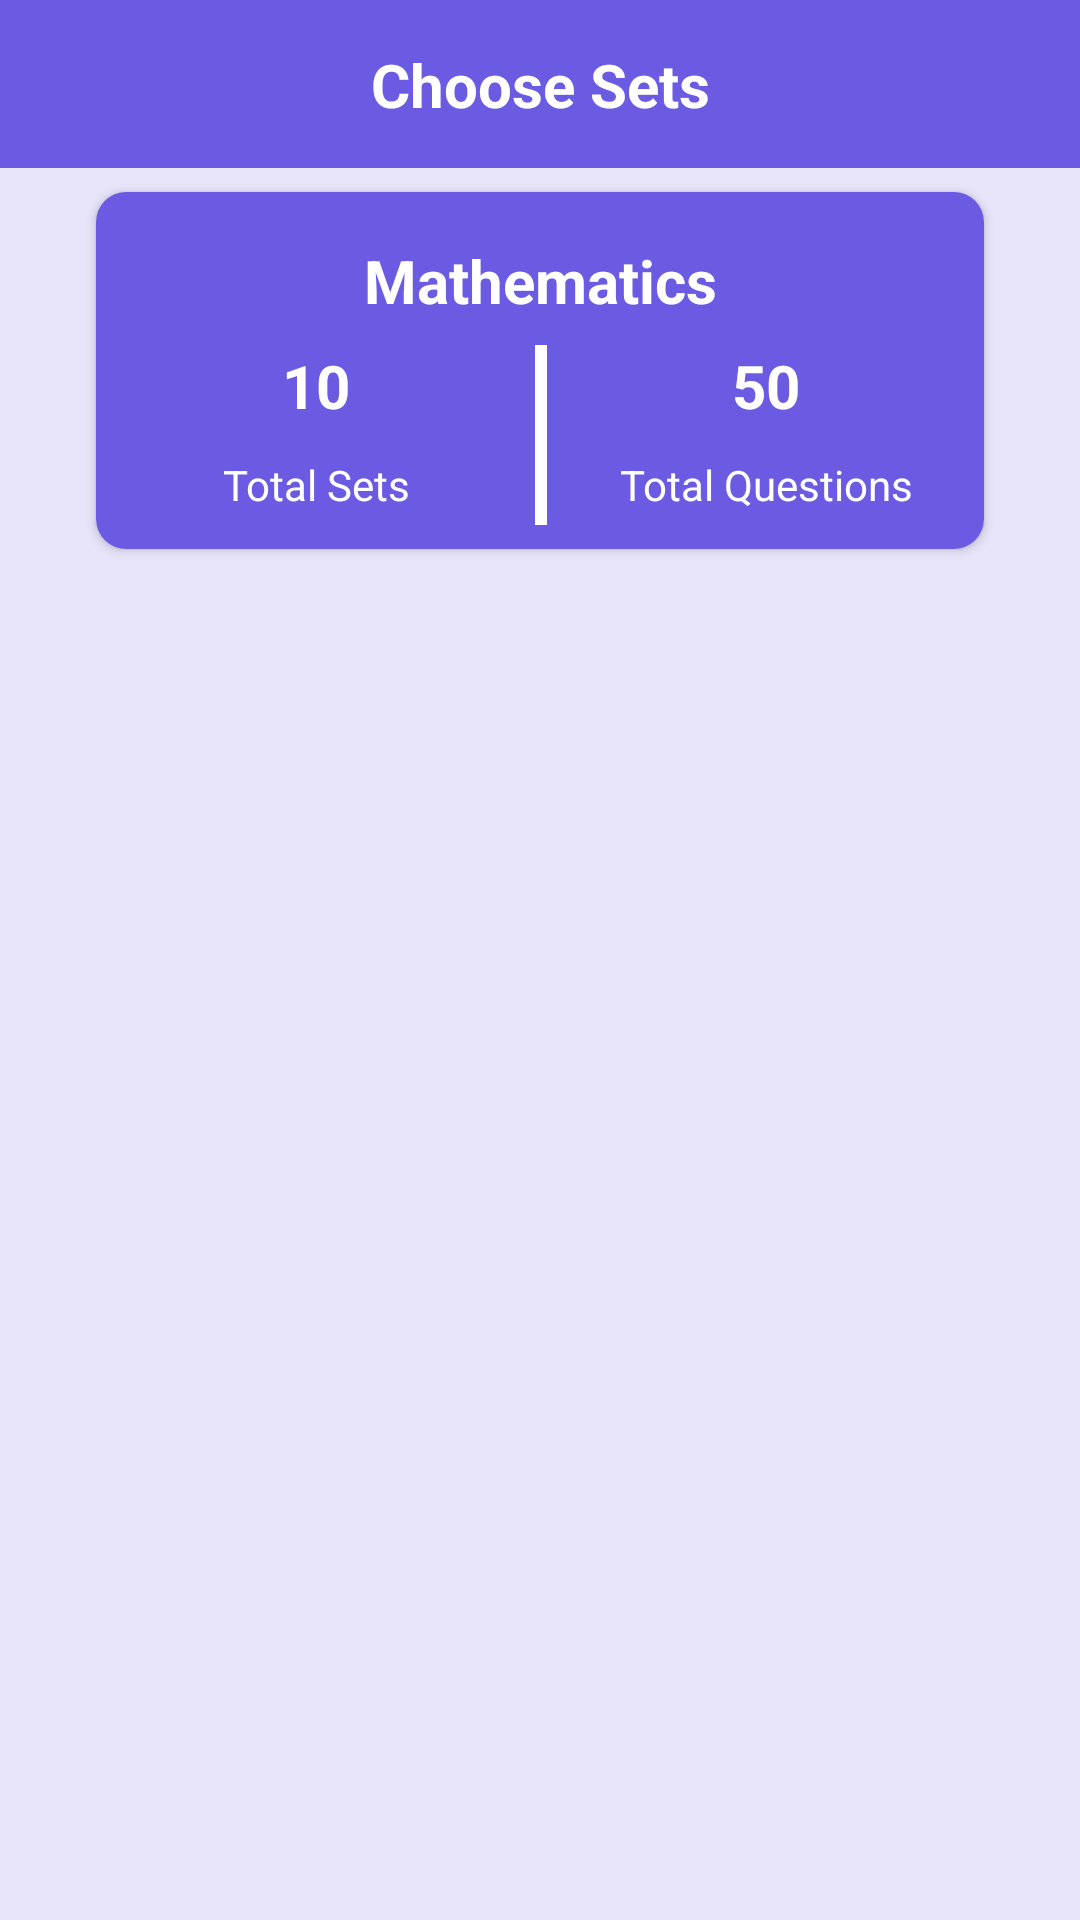

Here is an Android app screen rendered from its layout file. Give the layout XML and the strings, colors and styles it references.
<!-- AndroidManifest.xml: application theme Theme.Quiziti -->
<!-- res/layout/activity_sets.xml -->
<?xml version="1.0" encoding="utf-8"?>
<androidx.constraintlayout.widget.ConstraintLayout xmlns:android="http://schemas.android.com/apk/res/android"
    xmlns:app="http://schemas.android.com/apk/res-auto"
    xmlns:tools="http://schemas.android.com/tools"
    android:layout_width="match_parent"
    android:layout_height="wrap_content"
    android:background="@color/category"
    tools:context=".Activities.SetsActivity">

    <androidx.cardview.widget.CardView
        android:id="@+id/cardView"
        android:layout_width="match_parent"
        android:layout_height="wrap_content"
        android:layout_marginStart="32dp"
        android:layout_marginTop="8dp"
        android:layout_marginEnd="32dp"
        app:cardCornerRadius="10dp"
        app:layout_constraintEnd_toEndOf="parent"
        app:layout_constraintStart_toStartOf="parent"
        app:layout_constraintTop_toBottomOf="@+id/toolbar">

        <androidx.constraintlayout.widget.ConstraintLayout
            android:layout_width="match_parent"
            android:layout_height="match_parent"
            android:background="@color/backg">

            <View
                android:id="@+id/view"
                android:layout_width="4dp"
                android:layout_height="60dp"
                android:layout_marginTop="8dp"
                android:layout_marginBottom="8dp"
                android:background="@color/white"
                app:layout_constraintBottom_toBottomOf="parent"
                app:layout_constraintEnd_toEndOf="@+id/textView3"
                app:layout_constraintStart_toStartOf="@+id/textView3"
                app:layout_constraintTop_toBottomOf="@+id/textView3" />

            <TextView
                android:id="@+id/textView3"
                android:layout_width="wrap_content"
                android:layout_height="wrap_content"
                android:layout_marginTop="16dp"
                android:text="Mathematics"
                android:textColor="@color/white"
                android:textSize="20sp"
                android:textStyle="bold"
                app:layout_constraintEnd_toEndOf="parent"
                app:layout_constraintStart_toStartOf="parent"
                app:layout_constraintTop_toTopOf="parent" />

            <TextView
                android:id="@+id/textView4"
                android:layout_width="wrap_content"
                android:layout_height="wrap_content"
                android:layout_marginTop="8dp"
                android:text="10"
                android:textColor="@color/white"
                android:textSize="20sp"
                android:textStyle="bold"
                app:layout_constraintEnd_toStartOf="@+id/view"
                app:layout_constraintStart_toStartOf="parent"
                app:layout_constraintTop_toBottomOf="@+id/textView3" />

            <TextView
                android:id="@+id/textView5"
                android:layout_width="wrap_content"
                android:layout_height="wrap_content"
                android:layout_marginTop="10dp"
                android:text="Total Sets"
                android:textColor="@color/white"
                app:layout_constraintEnd_toEndOf="@+id/textView4"
                app:layout_constraintStart_toStartOf="@+id/textView4"
                app:layout_constraintTop_toBottomOf="@+id/textView4" />

            <TextView
                android:id="@+id/textView6"
                android:layout_width="wrap_content"
                android:layout_height="wrap_content"
                android:layout_marginTop="8dp"
                android:text="50"
                android:textColor="@color/white"
                android:textSize="20sp"
                android:textStyle="bold"
                app:layout_constraintEnd_toEndOf="parent"
                app:layout_constraintStart_toEndOf="@+id/view"
                app:layout_constraintTop_toBottomOf="@+id/textView3" />

            <TextView
                android:id="@+id/textView7"
                android:layout_width="wrap_content"
                android:layout_height="wrap_content"
                android:layout_marginTop="10dp"
                android:text="Total Questions"
                android:textColor="@color/white"
                app:layout_constraintEnd_toEndOf="@+id/textView6"
                app:layout_constraintStart_toStartOf="@+id/textView6"
                app:layout_constraintTop_toBottomOf="@+id/textView6" />
        </androidx.constraintlayout.widget.ConstraintLayout>
    </androidx.cardview.widget.CardView>

    <androidx.appcompat.widget.Toolbar
        android:id="@+id/toolbar"
        android:layout_width="match_parent"
        android:layout_height="wrap_content"
        android:background="?attr/colorPrimary"
        android:minHeight="?attr/actionBarSize"
        android:theme="?attr/actionBarTheme"
        app:layout_constraintEnd_toEndOf="parent"
        app:layout_constraintStart_toStartOf="parent"
        app:layout_constraintTop_toTopOf="parent" />

    <TextView
        android:id="@+id/textView2"
        android:layout_width="wrap_content"
        android:layout_height="wrap_content"
        android:text="Choose Sets"
        android:textColor="@color/white"
        android:textSize="20sp"
        android:textStyle="bold"
        app:layout_constraintBottom_toBottomOf="@+id/toolbar"
        app:layout_constraintEnd_toEndOf="@+id/toolbar"
        app:layout_constraintStart_toStartOf="@+id/toolbar"
        app:layout_constraintTop_toTopOf="@+id/toolbar" />

    <androidx.recyclerview.widget.RecyclerView
        android:id="@+id/setName"
        android:layout_width="match_parent"
        android:layout_height="536dp"
        android:layout_marginTop="16dp"
        android:layout_marginBottom="8dp"
        app:layout_constraintBottom_toBottomOf="parent"
        app:layout_constraintEnd_toEndOf="parent"
        app:layout_constraintHorizontal_bias="0.0"
        app:layout_constraintStart_toStartOf="parent"
        app:layout_constraintTop_toBottomOf="@+id/cardView" />

</androidx.constraintlayout.widget.ConstraintLayout>
<!-- resources referenced by this layout -->
<resources>
  <color name="backg">#6a5be2</color>
  <color name="category">#e8e4fa</color>
  <color name="white">#FFFFFFFF</color>
  <style name="Theme.Quiziti" parent="Theme.MaterialComponents.DayNight.DarkActionBar">
          
          <item name="colorPrimary">@color/backg</item>
          <item name="colorPrimaryVariant">@color/purple_700</item>
          <item name="colorOnPrimary">@color/white</item>
          
          <item name="colorSecondary">@color/teal_200</item>
          <item name="colorSecondaryVariant">@color/teal_700</item>
          <item name="colorOnSecondary">@color/black</item>
          
          <item name="android:statusBarColor">@color/backg</item>
          
      </style>
  <color name="purple_700">#FF3700B3</color>
  <color name="teal_200">#FF03DAC5</color>
  <color name="teal_700">#FF018786</color>
  <color name="black">#FF000000</color>
</resources>
